Run: headless pygame with SDL's dummy video driver; simulated clock (each Clock.tick advances the game by its frame time, no real sleeping); random seed 0; keys injected as events and as key.get_pressed() state; mouse plan: one left click at the window centre at the start of phase 2, then a move to the lower-right quarter at the start of phase 3.
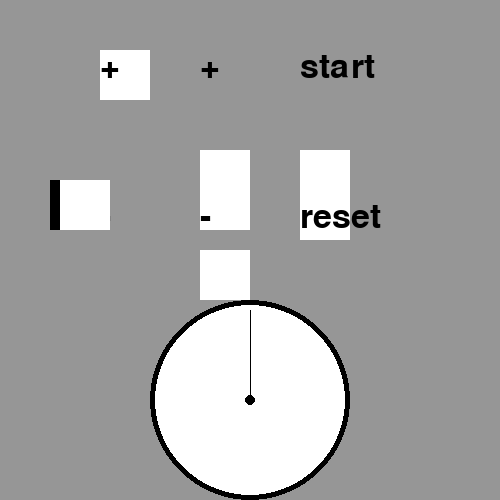
Frame 1 of 4 · flips 1–60 · no input
Frame 2 of 4 · flips 61–180 · clicked the window centre · tapped SPACE, RETURN · held RIGHT (→), D · screen unchanged from frame 1, image omitted
Frame 3 of 4 · flips 181–300 · moved the mouse to the lower-right quarter · held DOWN (↓), S · screen unchanged from frame 2, image omitted
Frame 4 of 4 · flips 301–420 · held LEFT (←), A, UP (↑), W · screen unchanged from frame 3, image omitted

The pygame program that drew these frames:

import pygame
pygame.init()

screen = pygame.display.set_mode((500,500))

GREY= (150,150,150)
WHITE= (255,255,255)
BLACK= ( 0,0,0)
running = True
font= pygame.font.SysFont('san', 50)
text_1= font.render('+', True, BLACK)
text_2= font.render('-', True, BLACK)
text_3= font.render('+', True, BLACK)
text_4= font.render('-', True, BLACK)
text_5= font.render('start', True, BLACK)
text_6= font.render('reset', True, BLACK)
while True:
    screen.fill(GREY)
    mouse_x, mouse_y =pygame.mouse.get_pos()
    print (mouse_y)
    pygame.draw.rect(screen, WHITE, (100,50,50,50))
    pygame.draw.rect(screen, WHITE, (200,150,50,50))
    pygame.draw.rect(screen, WHITE, (300,190,50,50))
    pygame.draw.rect(screen, WHITE, (200,250,50,50))
    pygame.draw.rect(screen, WHITE, (300,150,50,50))
    pygame.draw.rect(screen, WHITE, (200,180,50,50))
    pygame.draw.rect(screen, WHITE, (200,180,50,50))

    screen.blit (text_1, (100,50))
    screen.blit (text_2, (100,200))
    screen.blit (text_3, (200,50))
    screen.blit (text_4, (200,200))
    screen.blit (text_5, (300,50))
    screen.blit (text_6, (300,200))

    pygame.draw.rect(screen, BLACK, (50,180,50,50))
    pygame.draw.rect(screen, WHITE, (60,180,50,50))

    pygame.draw.circle(screen, BLACK, (250,400) ,100)
    pygame.draw.circle(screen, WHITE, (250,400) ,95)
    pygame.draw.circle(screen, BLACK, (250,400) ,5)
    
    pygame.draw.line(screen, BLACK, (250,400) ,(250,310))
    


    for event in pygame.event.get():
        if event.type == pygame.QUIT:
            running = False

        if event.type == pygame.MOUSEBUTTONDOWN:
            if event.button == 1:


                print ("TUAN")

    pygame.display.flip()

pygame.quite()
